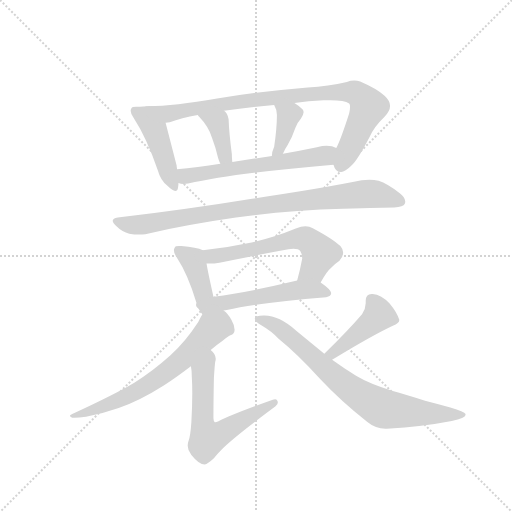
t = 0.00 s
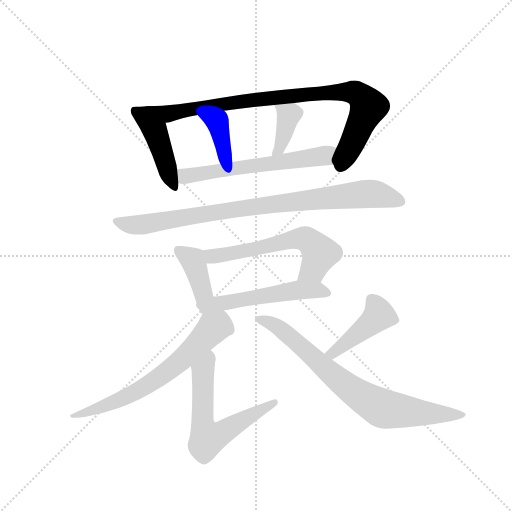
t = 1.90 s
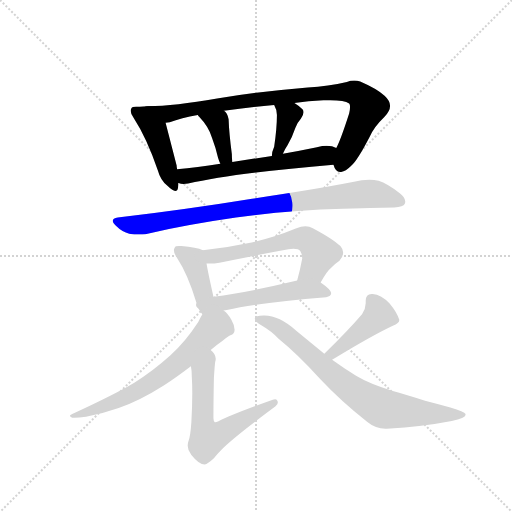
t = 3.80 s
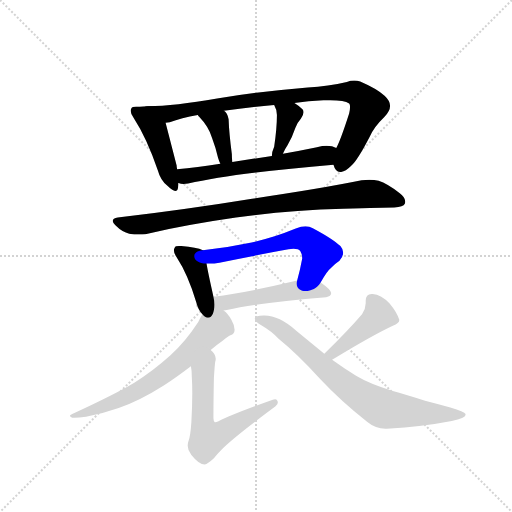
t = 5.70 s
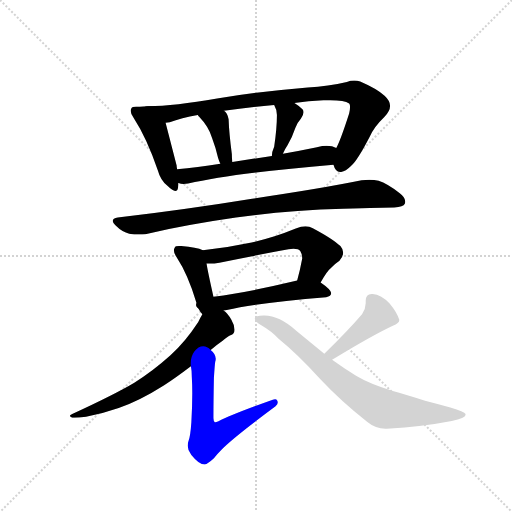
t = 7.60 s
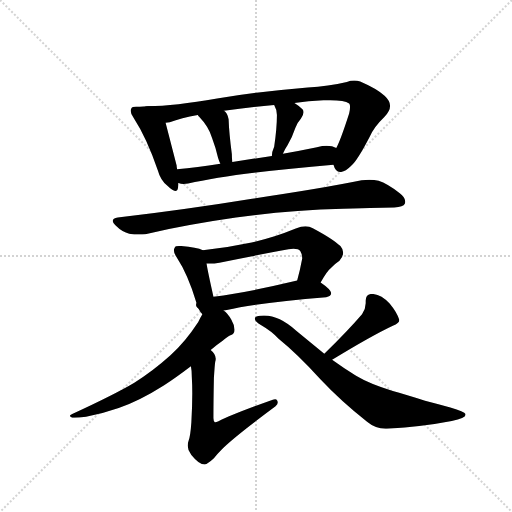
t = 9.50 s

The animated SVG that drew these frames (rendered in a browser with its animation timeline set to each time). Animation: 13 CSS @keyframes rules; one cycle of 9.50 s.

<svg version="1.1" viewBox="0 0 1024 1024" xmlns="http://www.w3.org/2000/svg">
  <g stroke="lightgray" stroke-dasharray="1,1" stroke-width="1" transform="scale(4, 4)">
    <line x1="0" y1="0" x2="256" y2="256"></line>
    <line x1="256" y1="0" x2="0" y2="256"></line>
    <line x1="128" y1="0" x2="128" y2="256"></line>
    <line x1="0" y1="128" x2="256" y2="128"></line>
  </g>
  <g transform="scale(0.92, -0.92) translate(60, -900)">
    <style type="text/css">
      
        @keyframes keyframes0 {
          from {
            stroke: blue;
            stroke-dashoffset: 450;
            stroke-width: 128;
          }
          59% {
            animation-timing-function: step-end;
            stroke: blue;
            stroke-dashoffset: 0;
            stroke-width: 128;
          }
          to {
            stroke: black;
            stroke-width: 1024;
          }
        }
        #make-me-a-hanzi-animation-0 {
          animation: keyframes0 0.6162109375s both;
          animation-delay: 0s;
          animation-timing-function: linear;
        }
      
        @keyframes keyframes1 {
          from {
            stroke: blue;
            stroke-dashoffset: 887;
            stroke-width: 128;
          }
          74% {
            animation-timing-function: step-end;
            stroke: blue;
            stroke-dashoffset: 0;
            stroke-width: 128;
          }
          to {
            stroke: black;
            stroke-width: 1024;
          }
        }
        #make-me-a-hanzi-animation-1 {
          animation: keyframes1 0.9718424479166666s both;
          animation-delay: 0.6162109375s;
          animation-timing-function: linear;
        }
      
        @keyframes keyframes2 {
          from {
            stroke: blue;
            stroke-dashoffset: 374;
            stroke-width: 128;
          }
          55% {
            animation-timing-function: step-end;
            stroke: blue;
            stroke-dashoffset: 0;
            stroke-width: 128;
          }
          to {
            stroke: black;
            stroke-width: 1024;
          }
        }
        #make-me-a-hanzi-animation-2 {
          animation: keyframes2 0.5543619791666666s both;
          animation-delay: 1.5880533854166665s;
          animation-timing-function: linear;
        }
      
        @keyframes keyframes3 {
          from {
            stroke: blue;
            stroke-dashoffset: 379;
            stroke-width: 128;
          }
          55% {
            animation-timing-function: step-end;
            stroke: blue;
            stroke-dashoffset: 0;
            stroke-width: 128;
          }
          to {
            stroke: black;
            stroke-width: 1024;
          }
        }
        #make-me-a-hanzi-animation-3 {
          animation: keyframes3 0.5584309895833334s both;
          animation-delay: 2.142415364583333s;
          animation-timing-function: linear;
        }
      
        @keyframes keyframes4 {
          from {
            stroke: blue;
            stroke-dashoffset: 596;
            stroke-width: 128;
          }
          66% {
            animation-timing-function: step-end;
            stroke: blue;
            stroke-dashoffset: 0;
            stroke-width: 128;
          }
          to {
            stroke: black;
            stroke-width: 1024;
          }
        }
        #make-me-a-hanzi-animation-4 {
          animation: keyframes4 0.7350260416666666s both;
          animation-delay: 2.7008463541666665s;
          animation-timing-function: linear;
        }
      
        @keyframes keyframes5 {
          from {
            stroke: blue;
            stroke-dashoffset: 881;
            stroke-width: 128;
          }
          74% {
            animation-timing-function: step-end;
            stroke: blue;
            stroke-dashoffset: 0;
            stroke-width: 128;
          }
          to {
            stroke: black;
            stroke-width: 1024;
          }
        }
        #make-me-a-hanzi-animation-5 {
          animation: keyframes5 0.9669596354166666s both;
          animation-delay: 3.435872395833333s;
          animation-timing-function: linear;
        }
      
        @keyframes keyframes6 {
          from {
            stroke: blue;
            stroke-dashoffset: 407;
            stroke-width: 128;
          }
          57% {
            animation-timing-function: step-end;
            stroke: blue;
            stroke-dashoffset: 0;
            stroke-width: 128;
          }
          to {
            stroke: black;
            stroke-width: 1024;
          }
        }
        #make-me-a-hanzi-animation-6 {
          animation: keyframes6 0.5812174479166666s both;
          animation-delay: 4.40283203125s;
          animation-timing-function: linear;
        }
      
        @keyframes keyframes7 {
          from {
            stroke: blue;
            stroke-dashoffset: 591;
            stroke-width: 128;
          }
          66% {
            animation-timing-function: step-end;
            stroke: blue;
            stroke-dashoffset: 0;
            stroke-width: 128;
          }
          to {
            stroke: black;
            stroke-width: 1024;
          }
        }
        #make-me-a-hanzi-animation-7 {
          animation: keyframes7 0.73095703125s both;
          animation-delay: 4.984049479166667s;
          animation-timing-function: linear;
        }
      
        @keyframes keyframes8 {
          from {
            stroke: blue;
            stroke-dashoffset: 530;
            stroke-width: 128;
          }
          63% {
            animation-timing-function: step-end;
            stroke: blue;
            stroke-dashoffset: 0;
            stroke-width: 128;
          }
          to {
            stroke: black;
            stroke-width: 1024;
          }
        }
        #make-me-a-hanzi-animation-8 {
          animation: keyframes8 0.6813151041666666s both;
          animation-delay: 5.715006510416667s;
          animation-timing-function: linear;
        }
      
        @keyframes keyframes9 {
          from {
            stroke: blue;
            stroke-dashoffset: 656;
            stroke-width: 128;
          }
          68% {
            animation-timing-function: step-end;
            stroke: blue;
            stroke-dashoffset: 0;
            stroke-width: 128;
          }
          to {
            stroke: black;
            stroke-width: 1024;
          }
        }
        #make-me-a-hanzi-animation-9 {
          animation: keyframes9 0.7838541666666666s both;
          animation-delay: 6.396321614583334s;
          animation-timing-function: linear;
        }
      
        @keyframes keyframes10 {
          from {
            stroke: blue;
            stroke-dashoffset: 612;
            stroke-width: 128;
          }
          67% {
            animation-timing-function: step-end;
            stroke: blue;
            stroke-dashoffset: 0;
            stroke-width: 128;
          }
          to {
            stroke: black;
            stroke-width: 1024;
          }
        }
        #make-me-a-hanzi-animation-10 {
          animation: keyframes10 0.748046875s both;
          animation-delay: 7.180175781250001s;
          animation-timing-function: linear;
        }
      
        @keyframes keyframes11 {
          from {
            stroke: blue;
            stroke-dashoffset: 434;
            stroke-width: 128;
          }
          59% {
            animation-timing-function: step-end;
            stroke: blue;
            stroke-dashoffset: 0;
            stroke-width: 128;
          }
          to {
            stroke: black;
            stroke-width: 1024;
          }
        }
        #make-me-a-hanzi-animation-11 {
          animation: keyframes11 0.6031901041666666s both;
          animation-delay: 7.928222656250001s;
          animation-timing-function: linear;
        }
      
        @keyframes keyframes12 {
          from {
            stroke: blue;
            stroke-dashoffset: 770;
            stroke-width: 128;
          }
          71% {
            animation-timing-function: step-end;
            stroke: blue;
            stroke-dashoffset: 0;
            stroke-width: 128;
          }
          to {
            stroke: black;
            stroke-width: 1024;
          }
        }
        #make-me-a-hanzi-animation-12 {
          animation: keyframes12 0.8766276041666666s both;
          animation-delay: 8.531412760416668s;
          animation-timing-function: linear;
        }
      
    </style>
    
      <path d="M 262 669 Q 250 668 244 668 L 236 668 Q 227 668 226 665 Q 224 662 224 659 Q 224 652 231 643 Q 259 600 283 530 Q 289 508 304 496 Q 315 485 321 485 Q 326 485 327 492 Q 328 498 328 502 L 325 532 Q 324 537 324 540 L 300 633 C 293 662 290 671 262 669 Z" fill="lightgray"></path>
    
      <path d="M 412 686 Q 319 670 262 669 C 232 668 271 626 300 633 Q 305 634 309 634 Q 334 644 370 650 L 427 659 Q 476 666 536 672 L 580 676 Q 610 681 643 682 L 658 682 Q 689 682 699 675 Q 701 673 701 668 Q 701 662 699 653 Q 680 594 671 578 C 659 551 659 551 665 542 Q 669 526 681 526 Q 691 527 703 539 Q 716 549 744 603 Q 753 624 775 645 Q 788 658 788 670 Q 788 681 776 692 Q 760 707 723 723 Q 717 725 710 725 Q 702 725 694 722 Q 654 713 609 710 Q 502 701 412 686 Z" fill="lightgray"></path>
    
      <path d="M 437 641 Q 434 655 427 659 C 404 678 352 674 370 650 Q 372 647 373 646 Q 394 624 401 600 Q 410 576 414 557 Q 416 550 419 544 C 431 517 448 518 445 548 Q 444 556 444 565 Q 438 611 437 641 Z" fill="lightgray"></path>
    
      <path d="M 536 672 Q 542 662 542 650 Q 542 621 536 581 Q 531 570 531 561 C 529 531 542 539 555 566 Q 559 575 565 584 Q 575 601 582 622 Q 585 632 594 642 Q 600 651 600 656 Q 600 660 598 662 Q 590 670 580 676 C 555 692 522 699 536 672 Z" fill="lightgray"></path>
    
      <path d="M 328 502 Q 333 500 339 500 Q 344 500 349 501 Q 451 524 665 542 C 695 545 699 567 671 578 Q 663 583 650 583 Q 641 583 629 580 Q 591 572 555 566 L 531 561 L 445 548 L 419 544 Q 368 536 325 532 C 295 529 298 507 328 502 Z" fill="lightgray"></path>
    
      <path d="M 192 409 Q 206 395 221 392 Q 232 390 242 390 Q 250 390 256 391 Q 348 412 453 427 Q 565 443 686 446 Q 776 449 797 449 Q 817 450 820 457 Q 821 459 821 462 Q 821 471 809 480 Q 782 501 763 507 Q 754 509 743 509 Q 735 509 726 508 Q 638 490 488 468 Q 353 446 196 427 Q 185 425 185 420 Q 185 416 192 409 Z" fill="lightgray"></path>
    
      <path d="M 381 356 Q 368 362 334 365 L 329 365 Q 321 365 320 362 Q 318 359 318 356 Q 318 349 324 341 Q 349 303 367 242 Q 371 226 380 217 C 400 194 411 226 404 255 Q 392 308 389 327 C 384 355 384 355 381 356 Z" fill="lightgray"></path>
    
      <path d="M 637 286 Q 651 311 660 318 Q 669 327 678 333 Q 686 342 686 351 Q 686 358 680 365 Q 665 380 620 404 Q 613 408 604 408 Q 595 408 583 403 Q 532 382 487 373 Q 435 362 381 356 C 351 353 359 327 389 327 L 396 327 Q 406 327 417 329 Q 495 345 567 358 Q 573 359 578 359 Q 589 359 593 354 Q 597 347 597 338 Q 592 311 586 290 C 578 261 622 260 637 286 Z" fill="lightgray"></path>
    
      <path d="M 649 254 Q 660 256 660 263 Q 659 271 637 286 C 620 298 615 297 586 290 Q 482 265 404 255 C 342 247 361 215 426 225 Q 430 226 433 226 Q 502 242 649 254 Z" fill="lightgray"></path>
    
      <path d="M 380 217 Q 375 209 371 200 Q 343 157 310 127 Q 271 92 232 68 Q 190 43 97 0 Q 92 -2 92 -4 Q 92 -6 97 -8 L 102 -8 Q 111 -8 127 -6 Q 164 1 198 13 Q 244 29 296 62 Q 322 79 355 104 L 398 139 Q 411 150 424 159 Q 435 168 441 171 Q 450 174 450 183 Q 450 193 443 205 Q 435 219 426 225 C 404 246 395 243 380 217 Z" fill="lightgray"></path>
    
      <path d="M 355 104 Q 357 95 357 80 Q 358 64 358 45 Q 358 17 356 -18 Q 354 -48 350 -58 Q 348 -63 348 -69 Q 348 -79 356 -89 Q 373 -110 385 -110 Q 392 -108 405 -96 Q 412 -87 421 -78 Q 446 -52 539 17 Q 544 21 544 25 Q 544 27 543 29 Q 541 32 538 32 Q 536 32 533 31 Q 443 -1 415 -16 Q 410 -18 408 -18 L 407 -18 Q 404 -15 404 -9 Q 404 30 405 78 Q 407 110 408 114 Q 409 117 409 120 Q 409 130 398 139 C 378 161 351 134 355 104 Z" fill="lightgray"></path>
    
      <path d="M 662 118 Q 749 171 794 192 Q 808 198 808 204 L 808 205 Q 802 222 787 240 Q 769 260 750 261 L 748 261 Q 735 261 735 246 L 735 241 Q 735 229 727 217 Q 697 182 645 131 C 624 110 636 102 662 118 Z" fill="lightgray"></path>
    
      <path d="M 922 -15 Q 952 -9 952 -2 L 952 0 Q 950 5 919 14 Q 892 22 864 29 Q 819 43 794 50 Q 744 65 714 83 Q 687 100 662 118 L 645 131 L 584 181 Q 547 214 515 214 L 513 214 Q 495 214 494 208 L 494 207 Q 494 201 508 193 Q 532 179 545 164 Q 587 130 636 76 Q 681 28 738 -17 Q 756 -32 778 -32 L 781 -32 Q 861 -27 922 -15 Z" fill="lightgray"></path>
    
    
      <clipPath id="make-me-a-hanzi-clip-0">
        <path d="M 262 669 Q 250 668 244 668 L 236 668 Q 227 668 226 665 Q 224 662 224 659 Q 224 652 231 643 Q 259 600 283 530 Q 289 508 304 496 Q 315 485 321 485 Q 326 485 327 492 Q 328 498 328 502 L 325 532 Q 324 537 324 540 L 300 633 C 293 662 290 671 262 669 Z"></path>
      </clipPath>
      <path clip-path="url(#make-me-a-hanzi-clip-0)" d="M 233 659 L 254 646 L 276 619 L 320 492" fill="none" id="make-me-a-hanzi-animation-0" stroke-dasharray="322 644" stroke-linecap="round"></path>
    
      <clipPath id="make-me-a-hanzi-clip-1">
        <path d="M 412 686 Q 319 670 262 669 C 232 668 271 626 300 633 Q 305 634 309 634 Q 334 644 370 650 L 427 659 Q 476 666 536 672 L 580 676 Q 610 681 643 682 L 658 682 Q 689 682 699 675 Q 701 673 701 668 Q 701 662 699 653 Q 680 594 671 578 C 659 551 659 551 665 542 Q 669 526 681 526 Q 691 527 703 539 Q 716 549 744 603 Q 753 624 775 645 Q 788 658 788 670 Q 788 681 776 692 Q 760 707 723 723 Q 717 725 710 725 Q 702 725 694 722 Q 654 713 609 710 Q 502 701 412 686 Z"></path>
      </clipPath>
      <path clip-path="url(#make-me-a-hanzi-clip-1)" d="M 268 666 L 310 653 L 493 683 L 602 695 L 713 698 L 741 667 L 681 541" fill="none" id="make-me-a-hanzi-animation-1" stroke-dasharray="759 1518" stroke-linecap="round"></path>
    
      <clipPath id="make-me-a-hanzi-clip-2">
        <path d="M 437 641 Q 434 655 427 659 C 404 678 352 674 370 650 Q 372 647 373 646 Q 394 624 401 600 Q 410 576 414 557 Q 416 550 419 544 C 431 517 448 518 445 548 Q 444 556 444 565 Q 438 611 437 641 Z"></path>
      </clipPath>
      <path clip-path="url(#make-me-a-hanzi-clip-2)" d="M 382 644 L 413 632 L 427 567 L 438 552" fill="none" id="make-me-a-hanzi-animation-2" stroke-dasharray="246 492" stroke-linecap="round"></path>
    
      <clipPath id="make-me-a-hanzi-clip-3">
        <path d="M 536 672 Q 542 662 542 650 Q 542 621 536 581 Q 531 570 531 561 C 529 531 542 539 555 566 Q 559 575 565 584 Q 575 601 582 622 Q 585 632 594 642 Q 600 651 600 656 Q 600 660 598 662 Q 590 670 580 676 C 555 692 522 699 536 672 Z"></path>
      </clipPath>
      <path clip-path="url(#make-me-a-hanzi-clip-3)" d="M 544 669 L 568 649 L 547 575 L 536 565" fill="none" id="make-me-a-hanzi-animation-3" stroke-dasharray="251 502" stroke-linecap="round"></path>
    
      <clipPath id="make-me-a-hanzi-clip-4">
        <path d="M 328 502 Q 333 500 339 500 Q 344 500 349 501 Q 451 524 665 542 C 695 545 699 567 671 578 Q 663 583 650 583 Q 641 583 629 580 Q 591 572 555 566 L 531 561 L 445 548 L 419 544 Q 368 536 325 532 C 295 529 298 507 328 502 Z"></path>
      </clipPath>
      <path clip-path="url(#make-me-a-hanzi-clip-4)" d="M 333 525 L 343 517 L 536 544 L 632 558 L 664 573" fill="none" id="make-me-a-hanzi-animation-4" stroke-dasharray="468 936" stroke-linecap="round"></path>
    
      <clipPath id="make-me-a-hanzi-clip-5">
        <path d="M 192 409 Q 206 395 221 392 Q 232 390 242 390 Q 250 390 256 391 Q 348 412 453 427 Q 565 443 686 446 Q 776 449 797 449 Q 817 450 820 457 Q 821 459 821 462 Q 821 471 809 480 Q 782 501 763 507 Q 754 509 743 509 Q 735 509 726 508 Q 638 490 488 468 Q 353 446 196 427 Q 185 425 185 420 Q 185 416 192 409 Z"></path>
      </clipPath>
      <path clip-path="url(#make-me-a-hanzi-clip-5)" d="M 194 418 L 248 411 L 469 448 L 747 479 L 811 461" fill="none" id="make-me-a-hanzi-animation-5" stroke-dasharray="753 1506" stroke-linecap="round"></path>
    
      <clipPath id="make-me-a-hanzi-clip-6">
        <path d="M 381 356 Q 368 362 334 365 L 329 365 Q 321 365 320 362 Q 318 359 318 356 Q 318 349 324 341 Q 349 303 367 242 Q 371 226 380 217 C 400 194 411 226 404 255 Q 392 308 389 327 C 384 355 384 355 381 356 Z"></path>
      </clipPath>
      <path clip-path="url(#make-me-a-hanzi-clip-6)" d="M 327 356 L 359 335 L 383 261 L 381 226" fill="none" id="make-me-a-hanzi-animation-6" stroke-dasharray="279 558" stroke-linecap="round"></path>
    
      <clipPath id="make-me-a-hanzi-clip-7">
        <path d="M 637 286 Q 651 311 660 318 Q 669 327 678 333 Q 686 342 686 351 Q 686 358 680 365 Q 665 380 620 404 Q 613 408 604 408 Q 595 408 583 403 Q 532 382 487 373 Q 435 362 381 356 C 351 353 359 327 389 327 L 396 327 Q 406 327 417 329 Q 495 345 567 358 Q 573 359 578 359 Q 589 359 593 354 Q 597 347 597 338 Q 592 311 586 290 C 578 261 622 260 637 286 Z"></path>
      </clipPath>
      <path clip-path="url(#make-me-a-hanzi-clip-7)" d="M 389 351 L 409 344 L 584 381 L 606 379 L 627 362 L 634 347 L 618 313 L 593 294" fill="none" id="make-me-a-hanzi-animation-7" stroke-dasharray="463 926" stroke-linecap="round"></path>
    
      <clipPath id="make-me-a-hanzi-clip-8">
        <path d="M 649 254 Q 660 256 660 263 Q 659 271 637 286 C 620 298 615 297 586 290 Q 482 265 404 255 C 342 247 361 215 426 225 Q 430 226 433 226 Q 502 242 649 254 Z"></path>
      </clipPath>
      <path clip-path="url(#make-me-a-hanzi-clip-8)" d="M 387 221 L 413 240 L 565 266 L 629 270 L 651 262" fill="none" id="make-me-a-hanzi-animation-8" stroke-dasharray="402 804" stroke-linecap="round"></path>
    
      <clipPath id="make-me-a-hanzi-clip-9">
        <path d="M 380 217 Q 375 209 371 200 Q 343 157 310 127 Q 271 92 232 68 Q 190 43 97 0 Q 92 -2 92 -4 Q 92 -6 97 -8 L 102 -8 Q 111 -8 127 -6 Q 164 1 198 13 Q 244 29 296 62 Q 322 79 355 104 L 398 139 Q 411 150 424 159 Q 435 168 441 171 Q 450 174 450 183 Q 450 193 443 205 Q 435 219 426 225 C 404 246 395 243 380 217 Z"></path>
      </clipPath>
      <path clip-path="url(#make-me-a-hanzi-clip-9)" d="M 421 210 L 415 191 L 400 183 L 335 117 L 265 65 L 199 30 L 96 -4" fill="none" id="make-me-a-hanzi-animation-9" stroke-dasharray="528 1056" stroke-linecap="round"></path>
    
      <clipPath id="make-me-a-hanzi-clip-10">
        <path d="M 355 104 Q 357 95 357 80 Q 358 64 358 45 Q 358 17 356 -18 Q 354 -48 350 -58 Q 348 -63 348 -69 Q 348 -79 356 -89 Q 373 -110 385 -110 Q 392 -108 405 -96 Q 412 -87 421 -78 Q 446 -52 539 17 Q 544 21 544 25 Q 544 27 543 29 Q 541 32 538 32 Q 536 32 533 31 Q 443 -1 415 -16 Q 410 -18 408 -18 L 407 -18 Q 404 -15 404 -9 Q 404 30 405 78 Q 407 110 408 114 Q 409 117 409 120 Q 409 130 398 139 C 378 161 351 134 355 104 Z"></path>
      </clipPath>
      <path clip-path="url(#make-me-a-hanzi-clip-10)" d="M 397 130 L 381 93 L 379 -11 L 391 -53 L 410 -48 L 538 26" fill="none" id="make-me-a-hanzi-animation-10" stroke-dasharray="484 968" stroke-linecap="round"></path>
    
      <clipPath id="make-me-a-hanzi-clip-11">
        <path d="M 662 118 Q 749 171 794 192 Q 808 198 808 204 L 808 205 Q 802 222 787 240 Q 769 260 750 261 L 748 261 Q 735 261 735 246 L 735 241 Q 735 229 727 217 Q 697 182 645 131 C 624 110 636 102 662 118 Z"></path>
      </clipPath>
      <path clip-path="url(#make-me-a-hanzi-clip-11)" d="M 747 249 L 764 215 L 665 132 L 654 134" fill="none" id="make-me-a-hanzi-animation-11" stroke-dasharray="306 612" stroke-linecap="round"></path>
    
      <clipPath id="make-me-a-hanzi-clip-12">
        <path d="M 922 -15 Q 952 -9 952 -2 L 952 0 Q 950 5 919 14 Q 892 22 864 29 Q 819 43 794 50 Q 744 65 714 83 Q 687 100 662 118 L 645 131 L 584 181 Q 547 214 515 214 L 513 214 Q 495 214 494 208 L 494 207 Q 494 201 508 193 Q 532 179 545 164 Q 587 130 636 76 Q 681 28 738 -17 Q 756 -32 778 -32 L 781 -32 Q 861 -27 922 -15 Z"></path>
      </clipPath>
      <path clip-path="url(#make-me-a-hanzi-clip-12)" d="M 499 208 L 541 191 L 693 61 L 772 12 L 947 -1" fill="none" id="make-me-a-hanzi-animation-12" stroke-dasharray="642 1284" stroke-linecap="round"></path>
    
  </g>
</svg>
